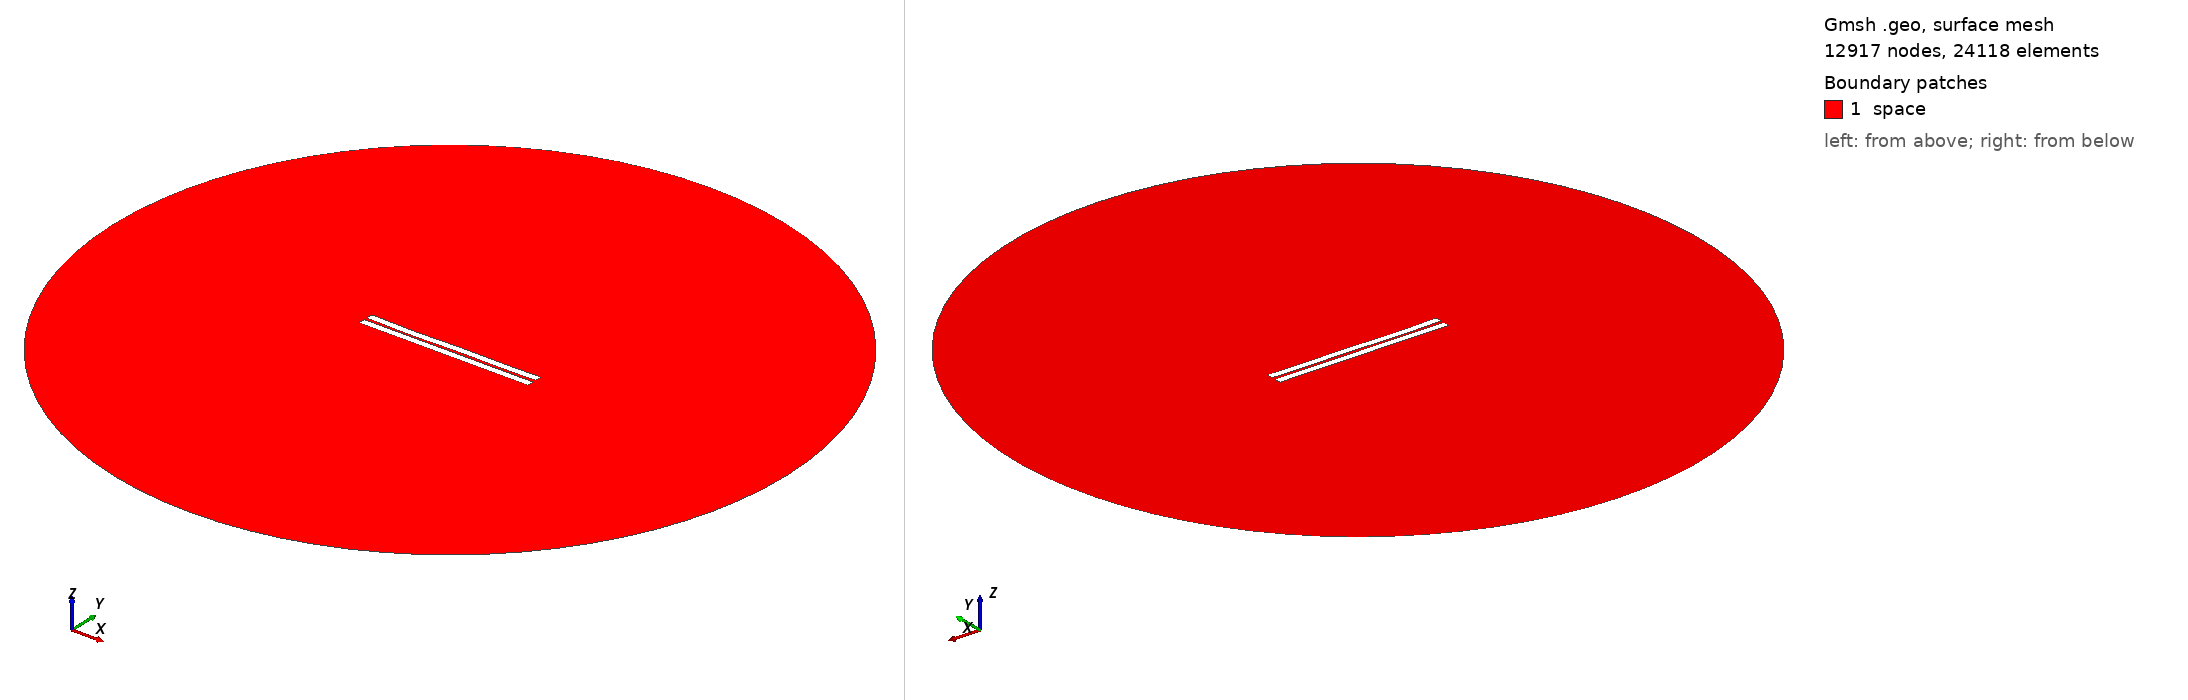

Gmsh geometry script, surface-meshed: 12917 nodes, 24118 surface elements. Boundary patches (legend numbers): 1 space. Left view from above one corner, right view from below the opposite corner. Legend entries are the model's physical surfaces. The drawing asked Gmsh for element sizes between 1% and 20% of the model's largest extent; the script's own settings can give other sizes.

=== 751.geo (drawn) ===
//---------------------------------------
// Geometry kernel
//---------------------------------------

SetFactory("OpenCASCADE");



//---------------------------------------
// Parameters of the geometry
//---------------------------------------

// Overetch of the upper plate
overetch = 0.0;

// Distance between the plates
distance = 1.75;

// Discretization over the x axis (for the deformation)
nx = 50; 

// Length of the plate
L = 100 - overetch; 

// Number of modes
n = 4; 

// 1st mode coefficient
coeff(1) = -0.075;
beta(1) = 0.596864 * 3.1415926535 / L;

// 2nd mode coefficient
coeff(2) = -0.15;
beta(2) = 1.49418 * 3.1415926535 / L;

// 3rd mode coefficient
coeff(3) = -0.15;
beta(3) = 2.50025 * 3.1415926535 / L;

// 4th mode coefficient
coeff(4) = -0.15;
beta(4) = 3.49999 * 3.1415926535 / L;



//---------------------------------------
// Upper plate (deformed rectangle)
//---------------------------------------

// Coordiantes of the upper plate
xmin = -50;
xmax = 50 - overetch;

// Height of the upper plate
yheight = 4 - 2 * overetch;

// Indexes of the points
UpperID[] = {};
LowerID[] = {};
LeftID[] = {};
RightID[] = {};

// Point index
p = 1;

// Horizontal edges
For i In {1:nx}
    x = xmin + (i-1)*(xmax - xmin)/(nx-1);

    y_bottom = distance / 2 + overetch;
    For j In {1:n}
        C = (Cosh(beta(j)*L) + Cos(beta(j)*L)) / (Sinh(beta(j)*L) + Sin(beta(j)*L));
        y_bottom  = y_bottom + coeff(j) * (Cosh(beta(j)*(x+50)) - Cos(beta(j)*(x+50)) - C * (Sinh(beta(j)*(x+50)) - Sin(beta(j)*(x+50))));
    EndFor

    y_top = y_bottom + yheight;

    Point(p) = {x, y_top, 0, 1.0};
    UpperID[i] = p;
    p = p + 1;

    Point(p) = {x, y_bottom, 0, 1.0};
    LowerID[i] = p;
    p = p + 1;
EndFor

// Create point lists
UpperPts[] = {}; LowerPts[] = {};
For i In {1:nx}
  UpperPts[] += {UpperID[i]};
  LowerPts[] += {LowerID[i]};
EndFor

// Build splines
Spline(1) = {UpperPts[]};
Spline(2) = {LowerPts[]};
Line(3) = {LowerPts[nx-1], UpperPts[nx-1]};
Line(4) = {LowerPts[0], UpperPts[0]};

// Build the plane surface
Curve Loop(1) = {2, 3, -1, -4};
Plane Surface(1) = {1};



//---------------------------------------
// Lower plate (rectangle)
//---------------------------------------

// Vertices
Point(1001) = {-50, -1, 0, 1.0};
Point(1002) = { 50, -1, 0, 1.0};
Point(1003) = { 50,  -5, 0, 1.0};
Point(1004) = {-50,  -5, 0, 1.0};

// Edges
Line(5) = {1001, 1002};
Line(6) = {1002, 1003};
Line(7) = {1003, 1004};
Line(8) = {1004, 1001};

// Plane surface
Line Loop(2) = {5, 6, 7, 8};
Plane Surface(2) = {2}; 



//---------------------------------------
// Outer (fictious) boundary
//---------------------------------------

// Points
Point(1005) = {0, 0, 0};       // Center
Point(1006) = {200, 0, 0};     // Start point
Point(1007) = {0, 200, 0};     // 90 degrees
Point(1008) = {-200, 0, 0};    // 180 degrees
Point(1009) = {0, -200, 0};    // 270 degrees

// Circle arcs (each needs start, center, end)
Circle(9) = {1006, 1005, 1007};
Circle(10) = {1007, 1005, 1008};
Circle(11) = {1008, 1005, 1009};
Circle(12) = {1009, 1005, 1006};

// Plane surface for the entire domain
Curve Loop(3) = {9, 10, 11, 12};
Surface(3) = {3};

// Subtract the plates from the whole domain to obtain the actual domain where we want to solve the equations
BooleanDifference{ Surface{3}; Delete; }{ Surface{1}; Surface{2}; Delete; }




//---------------------------------------
// Transfinite Lines/Curves
//---------------------------------------

// Set the number of points on the boundaries
r = 7;

// Plates
Transfinite Curve {1, 2} = 50*r Using Progression 1;
Transfinite Curve {3, 4} = 2*r Using Progression 1;
Transfinite Line {5, 7} = 50*r Using Progression 1;
Transfinite Line {6, 8} = 2*r Using Progression 1;

// Outer boundary
Transfinite Line {9, 10, 11, 12} = 20 Using Progression 1;



//---------------------------------------
// Physical groups
//---------------------------------------                

// Physical curves (boundaries)
Physical Line("force_segment", 10) = {2};
Physical Line("upper_plate", 11) = {1, 3, 4};
Physical Line("lower_plate", 12) = {5, 6, 7, 8};
Physical Line("boundary", 20) = {9, 10, 11, 12};

// Physical Surfaces
Physical Surface("space", 30) = {3};



//---------------------------------------
// 6. Generate the Mesh
//---------------------------------------

// 2D mesh generation
Mesh 2;
